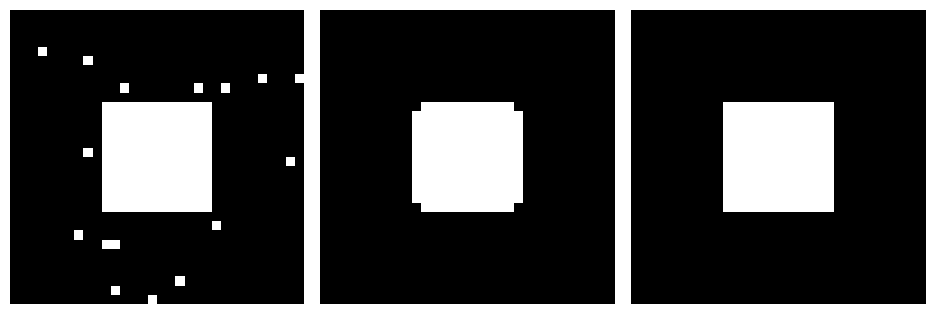

Python code for this plot:
import numpy as np
import scipy as sp
import matplotlib.pyplot as plt

square = np.zeros((32, 32))
square[10:-10, 10:-10] = 1
rng = np.random.default_rng(27446968)
x, y = (32 * rng.random((2, 20))).astype(int)
square[x, y] = 1

open_square = sp.ndimage.binary_opening(square)

eroded_square = sp.ndimage.binary_erosion(square)
reconstruction = sp.ndimage.binary_propagation(eroded_square, mask=square)

plt.figure(figsize=(9.5, 3))
plt.subplot(131)
plt.imshow(square, cmap=plt.cm.gray, interpolation="nearest")
plt.axis("off")
plt.subplot(132)
plt.imshow(open_square, cmap=plt.cm.gray, interpolation="nearest")
plt.axis("off")
plt.subplot(133)
plt.imshow(reconstruction, cmap=plt.cm.gray, interpolation="nearest")
plt.axis("off")

plt.subplots_adjust(wspace=0, hspace=0.02, top=0.99, bottom=0.01, left=0.01, right=0.99)
plt.show()